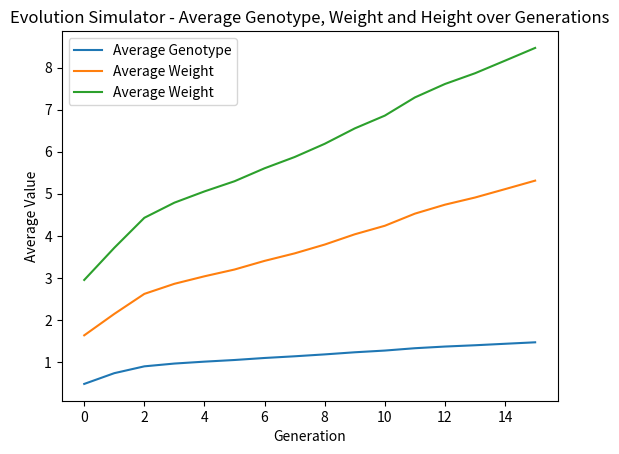

Here is the Python script that generated this plot:
import random
import matplotlib.pyplot as plt

class Organism:
    def __init__(self, genotype):
        self.genotype = genotype
        self.weight, self.height = self.calculate_phenotype(genotype)

    def calculate_phenotype(self, genotype):
        # Quadratic mapping: 
        #   weight = 2 * genotype^2 +1
        #   height = 3 * genotype^2 +2
        weight = 2 * genotype ** 2 + 1
        height = 3 * genotype ** 2 + 2
        return weight, height

POPULATION_SIZE = 50

def create_population():
    
    population = []

    for _ in range(POPULATION_SIZE):
        genotype = random.uniform(0, 1)     # Genotype is a float between 0 and 1
        organism = Organism(genotype)
        population.append(organism)
    return population

def selection(population):
    sorted_population = sorted(population, key=lambda x: x.genotype, reverse=True)
    surviving_parents = sorted_population[:POPULATION_SIZE // 2]

    # Reproduction
    children = []
    for parent in surviving_parents:
        child_genotype = parent.genotype + random.uniform(-0.1, 0.1)
        child = Organism(child_genotype)
        children.append(child)

    # Combine surviving parents and children to create the new population
    new_population = surviving_parents + children
    return new_population

NUM_GENERATIONS = 15

def main():
    population = create_population()

    generations = [0]
    weights_by_generation = [[organism.weight for organism in population]]
    heights_by_generation = [[organism.height for organism in population]]
    genotypes_by_generation = [[organism.genotype for organism in population]]

    for generation in range(1, NUM_GENERATIONS + 1):
        for organism in population:
            print(f"Generation: {generation}, Genotype: {organism.genotype:.2f}, Weight: {organism.weight:.2f}, Height: {organism.height:.2f}")

        population = selection(population)

        # Append genotype values for the current generation
        generations.append(generation)
        genotypes_by_generation.append([organism.genotype for organism in population])
        weights_by_generation.append([organism.weight for organism in population])
        heights_by_generation.append([organism.height for organism in population])


    # Visualization: Line plot of average genotype value over generations
    plt.figure()
    plt.plot(generations, [sum(genotypes) / len(genotypes) for genotypes in genotypes_by_generation], label= "Average Genotype")
    plt.plot(generations, [sum(weights) / len(weights) for weights in weights_by_generation], label= "Average Weight")
    plt.plot(generations, [sum(heights) / len(heights) for heights in heights_by_generation], label= "Average Weight")
    plt.xlabel("Generation")
    plt.ylabel("Average Value")
    plt.title("Evolution Simulator - Average Genotype, Weight and Height over Generations")
    plt.legend()
    plt.savefig("evolution.png")

if __name__ == "__main__":
    main()
